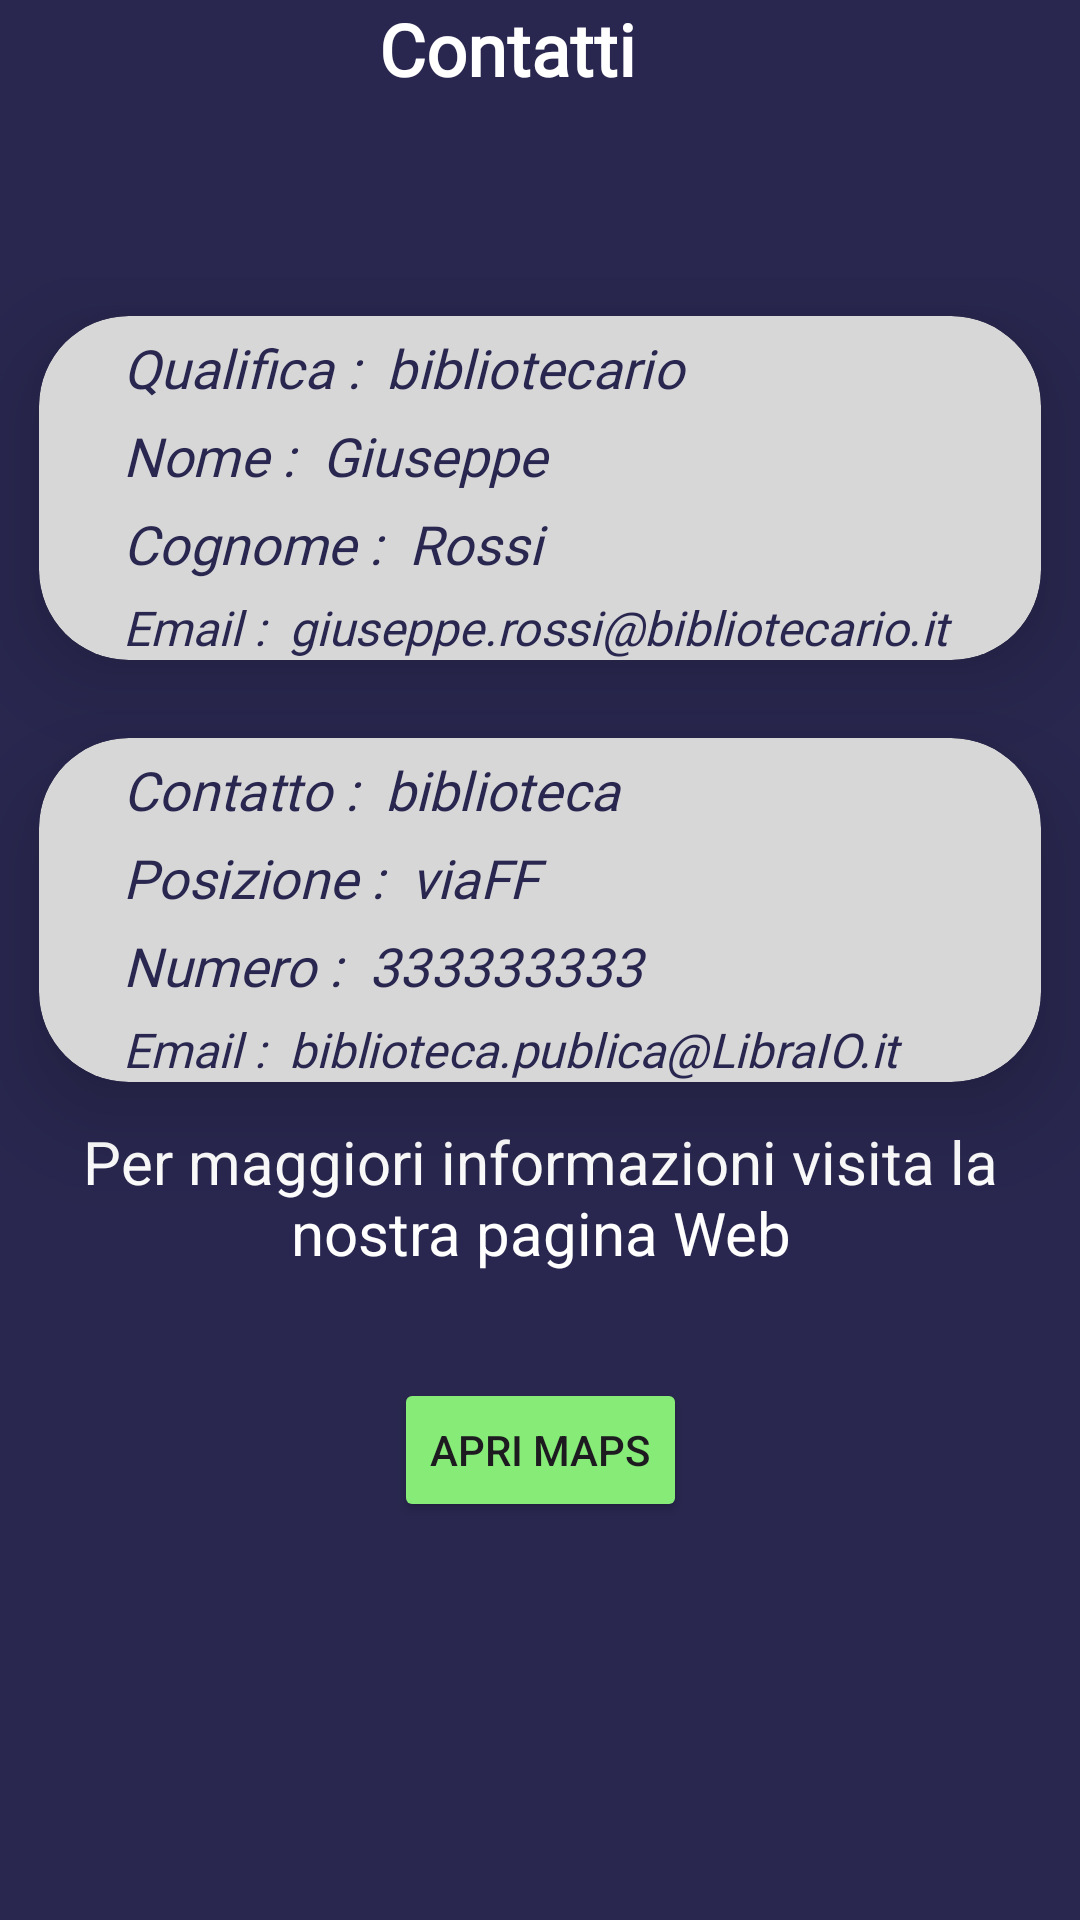

Write the Android layout XML for this screen, with the resource values it uses.
<!-- AndroidManifest.xml: application theme Theme.LibraIO -->
<!-- res/layout/fragment_contacts.xml -->
<?xml version="1.0" encoding="utf-8"?>
<androidx.constraintlayout.widget.ConstraintLayout xmlns:android="http://schemas.android.com/apk/res/android"
    xmlns:tools="http://schemas.android.com/tools"
    xmlns:app="http://schemas.android.com/apk/res-auto"
    android:id="@+id/frameLayout"
    android:background="@color/dark_blue"
    android:layout_width="match_parent"
    android:layout_height="match_parent"
    tools:context=".fragments.ContactsFragment">

    <androidx.constraintlayout.widget.ConstraintLayout
        android:id="@+id/layoutBackButton"
        android:layout_width="match_parent"
        android:layout_height="wrap_content"
        android:background="@color/dark_blue"
        app:layout_constraintStart_toStartOf="parent"
        app:layout_constraintBottom_toTopOf="@id/layoutContactsView"
        app:layout_constraintEnd_toEndOf="parent"
        app:layout_constraintTop_toTopOf="parent">

        <ImageButton
            android:id="@+id/imageButtonBackToCategories"
            android:background="@null"
            android:layout_width="wrap_content"
            android:layout_height="wrap_content"
            android:src="@drawable/baseline_arrow_back_24"
            app:layout_constraintStart_toStartOf="parent"
            app:layout_constraintTop_toTopOf="parent" />

        <TextView
            android:id="@+id/textViewTitleCatalog"
            android:layout_width="wrap_content"
            android:layout_height="wrap_content"
            android:fontFamily="@font/mulishbold"
            android:text="Contatti"
            android:textColor="@color/white"
            android:textSize="24sp"
            android:textStyle="bold"
            app:layout_constraintBottom_toBottomOf="parent"
            app:layout_constraintEnd_toEndOf="parent"
            app:layout_constraintHorizontal_bias="0.46"
            app:layout_constraintStart_toEndOf="@+id/imageButtonBackToCategories"
            app:layout_constraintTop_toTopOf="parent" />

    </androidx.constraintlayout.widget.ConstraintLayout>

    <androidx.constraintlayout.widget.ConstraintLayout
        android:id="@+id/layoutContactsView"
        android:layout_width="match_parent"
        android:layout_height="0dp"
        android:layout_marginVertical="25dp"
        android:background="@color/dark_blue"
        app:layout_constraintStart_toStartOf="parent"
        app:layout_constraintEnd_toEndOf="parent"
        app:layout_constraintTop_toBottomOf="@id/layoutBackButton">

        <LinearLayout
            android:id="@+id/linearLayoutProva"
            android:layout_width="match_parent"
            android:layout_height="match_parent"
            android:orientation="vertical"
            android:paddingVertical="35dp"
            app:layout_constraintBottom_toBottomOf="parent"
            app:layout_constraintStart_toStartOf="parent"
            app:layout_constraintEnd_toEndOf="parent">

            <androidx.cardview.widget.CardView
                android:id="@+id/cardViewDirettore"
                android:layout_width="match_parent"
                android:layout_height="wrap_content"
                android:layout_margin="13dp"
                app:cardBackgroundColor="@color/dark_white"
                app:cardCornerRadius="30dp"
                app:cardElevation="20dp">

                <LinearLayout
                    android:layout_width="match_parent"
                    android:layout_height="match_parent"
                    android:orientation="vertical"
                    android:outlineAmbientShadowColor="@color/dark_blue">

                    <TextView
                        android:layout_width="match_parent"
                        android:layout_height="wrap_content"
                        android:layout_marginHorizontal="28dp"
                        android:autoSizeMaxTextSize="@android:dimen/notification_large_icon_width"
                        android:drawableTint="@color/dark_blue"
                        android:fontFamily="@font/mulishbold"
                        android:gravity="left"
                        android:paddingTop="5dp"
                        android:text="Qualifica :  bibliotecario"
                        android:textColor="@color/dark_blue"
                        android:textSize="18dp"
                        android:textStyle="italic" />

                    <TextView
                        android:layout_width="match_parent"
                        android:layout_height="wrap_content"
                        android:layout_marginHorizontal="28dp"
                        android:autoSizeMaxTextSize="@android:dimen/notification_large_icon_width"
                        android:drawableTint="@color/dark_blue"
                        android:fontFamily="@font/mulishbold"
                        android:gravity="left"
                        android:paddingTop="5dp"
                        android:text="Nome :  Giuseppe"
                        android:textColor="@color/dark_blue"
                        android:textSize="18dp"
                        android:textStyle="italic" />

                    <TextView
                        android:layout_width="match_parent"
                        android:layout_height="wrap_content"
                        android:layout_marginHorizontal="28dp"
                        android:autoSizeMaxTextSize="@android:dimen/notification_large_icon_width"
                        android:drawableTint="@color/dark_blue"
                        android:fontFamily="@font/mulishbold"
                        android:gravity="left"
                        android:paddingTop="5dp"
                        android:text="Cognome :  Rossi"
                        android:textColor="@color/dark_blue"
                        android:textSize="18dp"
                        android:textStyle="italic" />

                    <TextView
                        android:layout_width="match_parent"
                        android:layout_height="wrap_content"
                        android:layout_marginHorizontal="28dp"
                        android:autoSizeMaxTextSize="@android:dimen/notification_large_icon_width"
                        android:drawableTint="@color/dark_blue"
                        android:fontFamily="@font/mulishbold"
                        android:gravity="left"
                        android:paddingTop="5dp"
                        android:text="Email :  giuseppe.rossi@bibliotecario.it"
                        android:textColor="@color/dark_blue"
                        android:textSize="16dp"
                        android:textStyle="italic" />
                </LinearLayout>
            </androidx.cardview.widget.CardView>

            <androidx.cardview.widget.CardView
                android:id="@+id/cardViewCatalog"
                android:layout_width="match_parent"
                android:layout_height="wrap_content"
                android:layout_margin="13dp"
                app:cardBackgroundColor="@color/dark_white"
                app:cardCornerRadius="30dp"
                app:cardElevation="20dp">

                <LinearLayout
                    android:id="@+id/linearLayoutSupporto"
                    android:layout_width="match_parent"
                    android:layout_height="match_parent"
                    android:orientation="vertical">

                    <TextView
                        android:layout_width="match_parent"
                        android:layout_height="wrap_content"
                        android:layout_marginHorizontal="28dp"
                        android:autoSizeMaxTextSize="@android:dimen/notification_large_icon_width"
                        android:drawableTint="@color/dark_blue"
                        android:fontFamily="@font/mulishbold"
                        android:gravity="left"
                        android:paddingTop="5dp"
                        android:text="Contatto :  biblioteca"
                        android:textColor="@color/dark_blue"
                        android:textSize="18dp"
                        android:textStyle="italic" />

                    <TextView
                        android:layout_width="match_parent"
                        android:layout_height="wrap_content"
                        android:layout_marginHorizontal="28dp"
                        android:autoSizeMaxTextSize="@android:dimen/notification_large_icon_width"
                        android:drawableTint="@color/dark_blue"
                        android:fontFamily="@font/mulishbold"
                        android:gravity="left"
                        android:paddingTop="5dp"
                        android:text="Posizione :  viaFF"
                        android:textColor="@color/dark_blue"
                        android:textSize="18dp"
                        android:textStyle="italic" />

                    <TextView
                        android:layout_width="match_parent"
                        android:layout_height="wrap_content"
                        android:layout_marginHorizontal="28dp"
                        android:autoSizeMaxTextSize="@android:dimen/notification_large_icon_width"
                        android:drawableTint="@color/dark_blue"
                        android:fontFamily="@font/mulishbold"
                        android:gravity="left"
                        android:paddingTop="5dp"
                        android:text="Numero :  333333333"
                        android:textColor="@color/dark_blue"
                        android:textSize="18dp"
                        android:textStyle="italic" />

                    <TextView
                        android:layout_width="match_parent"
                        android:layout_height="wrap_content"
                        android:layout_marginHorizontal="28dp"
                        android:autoSizeMaxTextSize="@android:dimen/notification_large_icon_width"
                        android:drawableTint="@color/dark_blue"
                        android:fontFamily="@font/mulishbold"
                        android:gravity="left"
                        android:paddingTop="5dp"
                        android:text="Email :  biblioteca.publica@LibraIO.it"
                        android:textColor="@color/dark_blue"
                        android:textSize="16dp"
                        android:textStyle="italic" />
                </LinearLayout>
            </androidx.cardview.widget.CardView>

            <TextView
                android:id="@+id/textViewWebPage"
                android:layout_width="wrap_content"
                android:layout_height="wrap_content"
                android:gravity="center"
                android:paddingHorizontal="10dp"
                android:text="Per maggiori informazioni visita la nostra pagina Web"
                android:textColor="@color/white"
                android:textSize="20dp"
                app:layout_constraintEnd_toEndOf="parent"
                app:layout_constraintStart_toStartOf="parent"
                app:layout_constraintTop_toBottomOf="@+id/linearLayoutProva"/>

        </LinearLayout>

    </androidx.constraintlayout.widget.ConstraintLayout>

    <Button
        android:id="@+id/buttonOpenMap"
        android:layout_width="wrap_content"
        android:layout_height="wrap_content"
        android:text="Apri Maps"
        android:backgroundTint="@color/green"
        app:layout_constraintEnd_toEndOf="parent"
        app:layout_constraintStart_toStartOf="parent"
        app:layout_constraintTop_toBottomOf="@+id/layoutContactsView" />
</androidx.constraintlayout.widget.ConstraintLayout>
<!-- resources referenced by this layout -->
<resources>
  <color name="dark_blue">#29274F</color>
  <color name="dark_white">#D7D7D8</color>
  <color name="green">#87EB78</color>
  <color name="white">#FFFFFFFF</color>
  <style name="Theme.LibraIO" parent="Base.Theme.LibraIO" />
  <style name="Base.Theme.LibraIO" parent="Theme.Material3.DayNight.NoActionBar">
           <item name="colorPrimary">@color/dark_blue</item>
      </style>
</resources>
